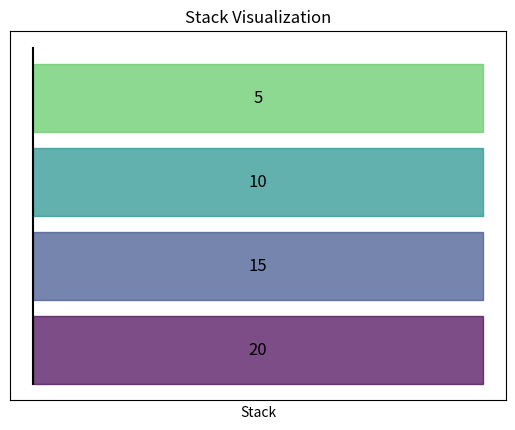

Recreate this plot in Python.
"""The below modules will help create a basic visual representation of a stack."""
import matplotlib.pyplot as plt

class StackVisualization:
    def __init__(self):
        self.stack = []

    def push(self, element):
        self.stack.append(element)

    def pop(self):
        if not self.is_empty():
            return self.stack.pop()
        else:
            return None

    def is_empty(self):
        return len(self.stack) == 0

    def display(self):
        fig, ax = plt.subplots()
        ax.set_title('Stack Visualization')
        ax.set_xlabel('Stack')
        ax.set_xticks([])
        ax.set_yticks([])

        stack_elements = list(reversed(self.stack))
        for i, element in enumerate(stack_elements):
            color = plt.cm.viridis(i / len(self.stack))  # Generating different colors
            ax.add_patch(plt.Rectangle((0, i), 1, 0.8, color=color, alpha=0.7))
            ax.text(
                0.5, i + 0.4, str(element), ha='center', va='center', color='black', fontsize=12
                )

        ax.plot([0, 0], [0, len(self.stack)], color='black')  # Vertical line representing the stack

        plt.show()

stack_vis = StackVisualization()
stack_vis.push(5)
stack_vis.push(10)
stack_vis.push(15)
stack_vis.push(20)
stack_vis.display()
